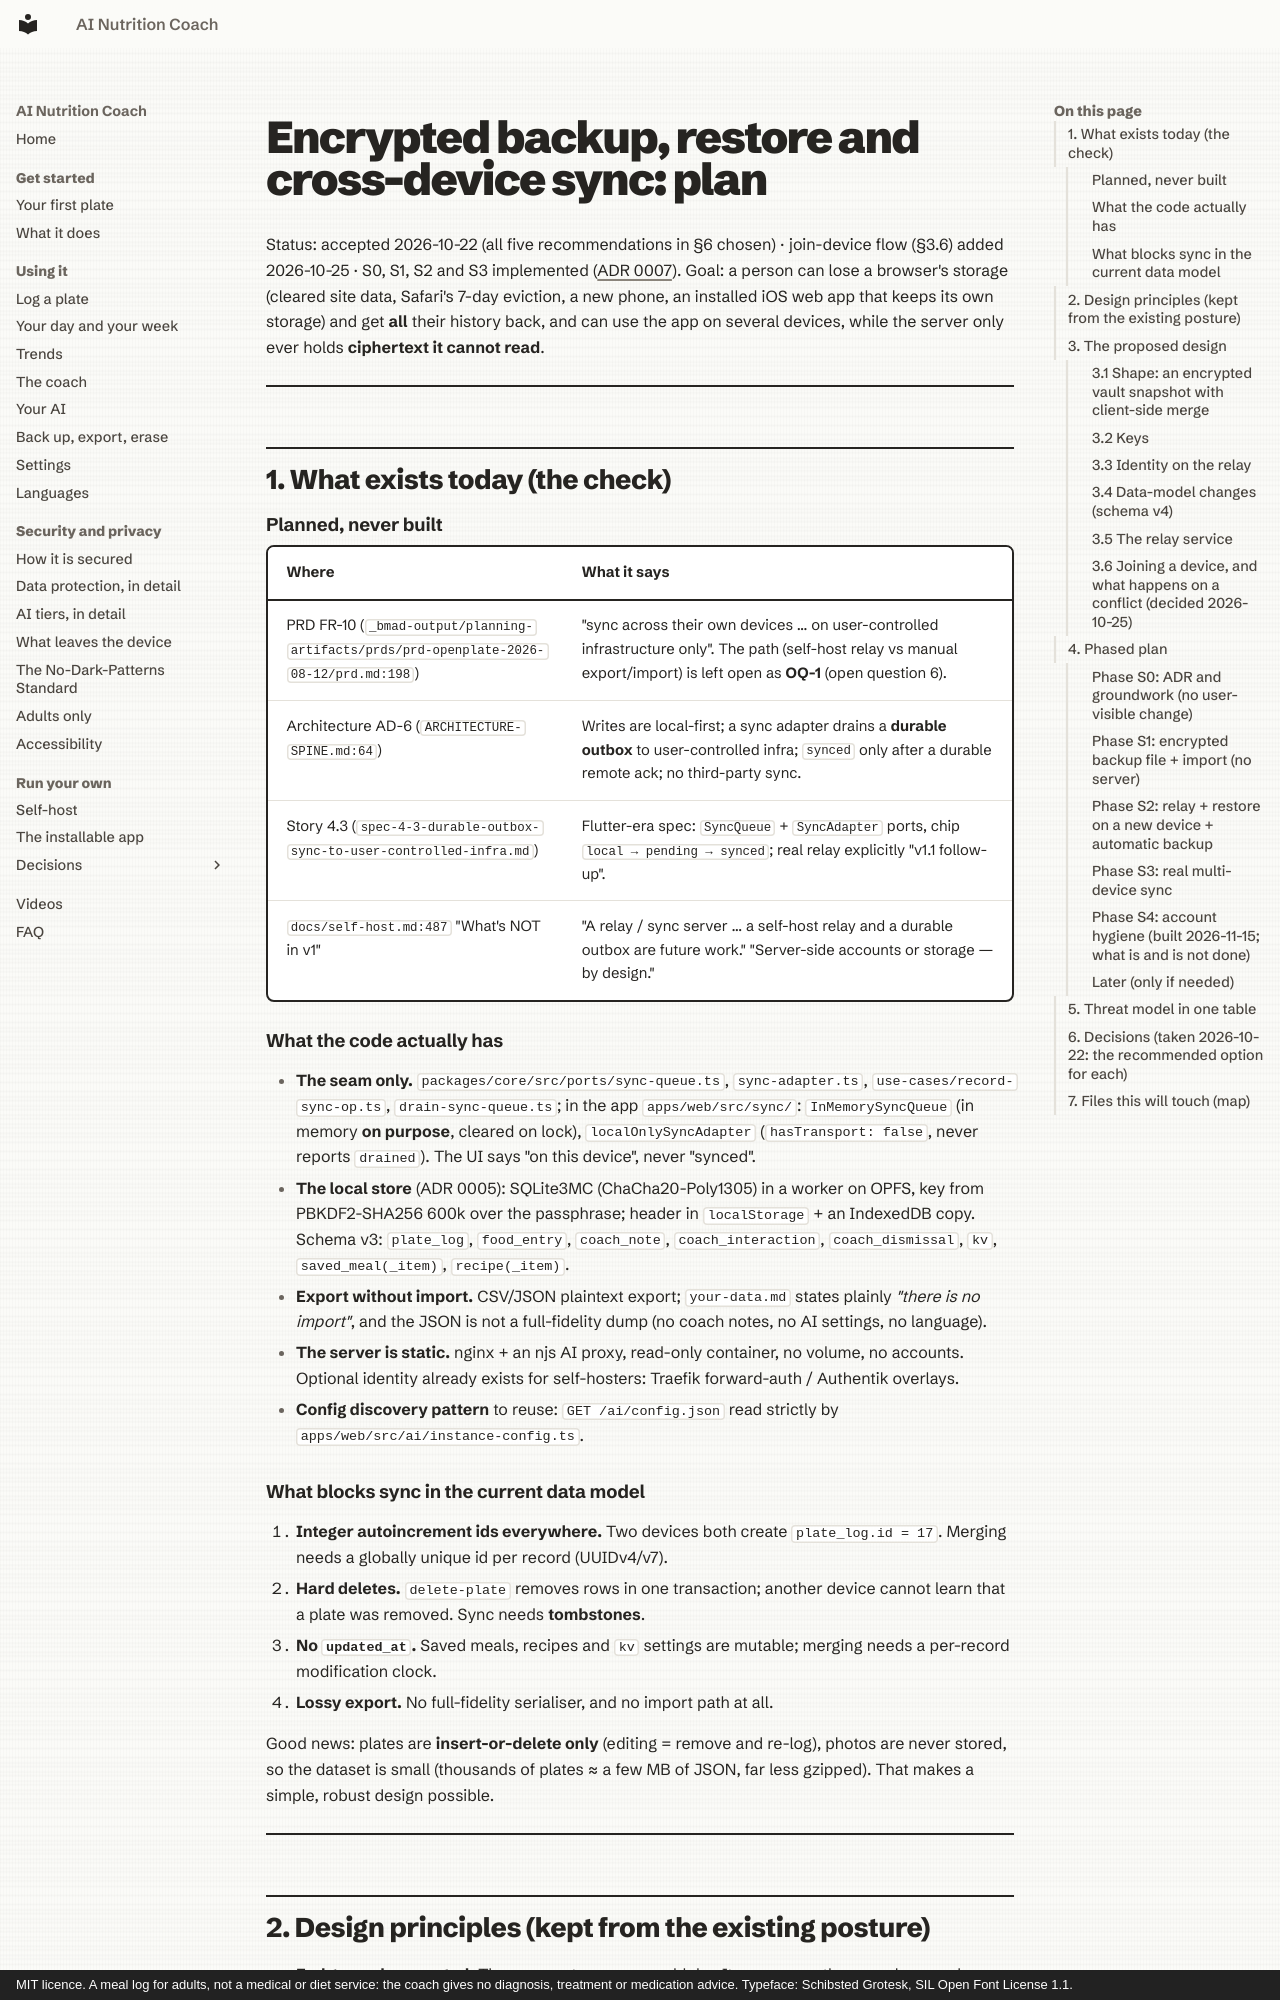

repository: mmornati/ai-nutrition-coach · page: encrypted-sync-plan/index.html · generator: mkdocs · copyright: MIT licence. A meal log for adults, not a medical or diet service: the coach gives no diagnosis, treatment or medication advice. Typeface: Schibsted Grotesk, SIL Open Font License 1.1.

# Encrypted backup, restore and cross-device sync: plan

Status: accepted 2026-10-22 (all five recommendations in §6 chosen) · join-device flow (§3.6) added 2026-10-25 · S0, S1, S2 and S3 implemented ([ADR 0007](./adr/0007-encrypted-vault.md)).
Goal: a person can lose a browser's storage (cleared site data, Safari's 7-day eviction, a new phone,
an installed iOS web app that keeps its own storage) and get **all** their history back, and can use
the app on several devices, while the server only ever holds **ciphertext it cannot read**.

---

## 1. What exists today (the check)

### Planned, never built

| Where | What it says |
| --- | --- |
| PRD FR-10 (`_bmad-output/planning-artifacts/prds/prd-openplate-2026-08-12/prd.md:198`) | "sync across their own devices … on user-controlled infrastructure only". The path (self-host relay vs manual export/import) is left open as **OQ-1** (open question 6). |
| Architecture AD-6 (`ARCHITECTURE-SPINE.md:64`) | Writes are local-first; a sync adapter drains a **durable outbox** to user-controlled infra; `synced` only after a durable remote ack; no third-party sync. |
| Story 4.3 (`spec-4-3-durable-outbox-sync-to-user-controlled-infra.md`) | Flutter-era spec: `SyncQueue` + `SyncAdapter` ports, chip `local → pending → synced`; real relay explicitly "v1.1 follow-up". |
| `docs/self-host.md:487` "What's NOT in v1" | "A relay / sync server … a self-host relay and a durable outbox are future work." "Server-side accounts or storage — by design." |

### What the code actually has

- **The seam only.** `packages/core/src/ports/sync-queue.ts`, `sync-adapter.ts`,
  `use-cases/record-sync-op.ts`, `drain-sync-queue.ts`; in the app `apps/web/src/sync/`:
  `InMemorySyncQueue` (in memory **on purpose**, cleared on lock), `localOnlySyncAdapter`
  (`hasTransport: false`, never reports `drained`). The UI says "on this device", never "synced".
- **The local store** (ADR 0005): SQLite3MC (ChaCha20-Poly1305) in a worker on OPFS, key from
  PBKDF2-SHA256 600k over the passphrase; header in `localStorage` + an IndexedDB copy. Schema v3:
  `plate_log`, `food_entry`, `coach_note`, `coach_interaction`, `coach_dismissal`, `kv`,
  `saved_meal(_item)`, `recipe(_item)`.
- **Export without import.** CSV/JSON plaintext export; `your-data.md` states plainly *"there is no
  import"*, and the JSON is not a full-fidelity dump (no coach notes, no AI settings, no language).
- **The server is static.** nginx + an njs AI proxy, read-only container, no volume, no accounts.
  Optional identity already exists for self-hosters: Traefik forward-auth / Authentik overlays.
- **Config discovery pattern** to reuse: `GET /ai/config.json` read strictly by
  `apps/web/src/ai/instance-config.ts`.

### What blocks sync in the current data model

1. **Integer autoincrement ids everywhere.** Two devices both create `plate_log.id = 17`. Merging
   needs a globally unique id per record (UUIDv4/v7).
2. **Hard deletes.** `delete-plate` removes rows in one transaction; another device cannot learn
   that a plate was removed. Sync needs **tombstones**.
3. **No `updated_at`.** Saved meals, recipes and `kv` settings are mutable; merging needs a per-record
   modification clock.
4. **Lossy export.** No full-fidelity serialiser, and no import path at all.

Good news: plates are **insert-or-delete only** (editing = remove and re-log), photos are never
stored, so the dataset is small (thousands of plates ≈ a few MB of JSON, far less gzipped). That
makes a simple, robust design possible.

---
